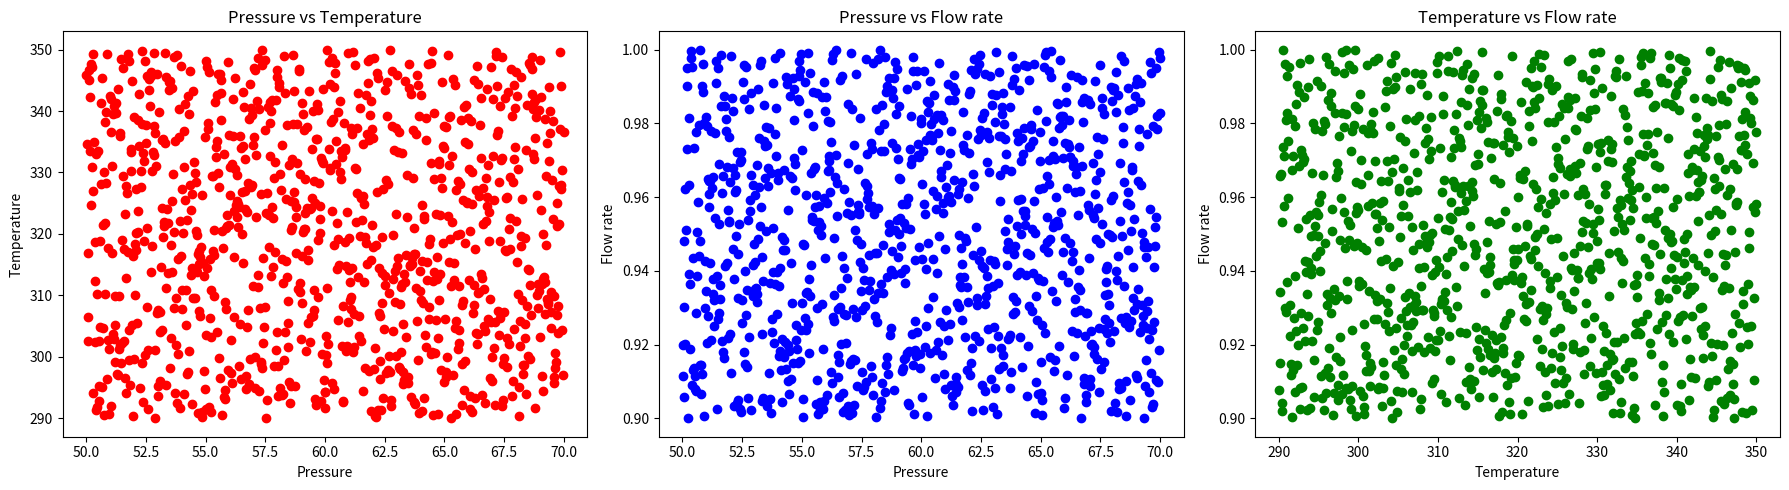

Write the Python code that produced this figure.
import numpy as np
import pandas as pd
import matplotlib.pyplot as plt
from typing import Dict, Optional

def build_space_filling_lhs(factor_level_ranges: Dict[str, list], num_samples: Optional[int] = None, seed: Optional[int] = 42) -> pd.DataFrame:
    """
    Generates a space-filling Latin Hypercube Sampling design dataframe from a dictionary
    of factor/level ranges with an option to set a random seed for reproducibility.

    Parameters:
    - factor_level_ranges: Dict[str, list], where the key is the factor name and the value is a list [min, max].
    - num_samples: Optional[int], the number of samples to be generated.
    - seed: Optional[int], a seed for the random number generator for reproducibility.

    Returns:
    - pd.DataFrame containing the LHS design with the specified number of samples.
    """
    # Set the random seed if provided
    if seed is not None:
        np.random.seed(seed)

    num_factors = len(factor_level_ranges)
    if num_samples is None:
        num_samples = num_factors
    design_matrix = np.zeros((num_samples, num_factors))

    for i, (factor, bounds) in enumerate(factor_level_ranges.items()):
        min_val, max_val = bounds
        intervals = np.linspace(min_val, max_val, num_samples + 1)
        for j in range(num_samples):
            lower_bound = intervals[j]
            upper_bound = intervals[j + 1]
            design_matrix[j, i] = np.random.uniform(lower_bound, upper_bound)
        np.random.shuffle(design_matrix[:, i])

    df = pd.DataFrame(design_matrix, columns=factor_level_ranges.keys())
    return df

# Test the function
def test_build_space_filling_lhs():
    factor_level_ranges = {'Pressure': [50, 70], 'Temperature': [290, 350], 'Flow rate': [0.9, 1.0]}
    num_samples = 1000
    seed = 42
    df = build_space_filling_lhs(factor_level_ranges, num_samples, seed)
    assert len(df) == num_samples
    assert all(df['Pressure'] >= 50) and all(df['Pressure'] <= 70)
    assert all(df['Temperature'] >= 290) and all(df['Temperature'] <= 350)
    assert all(df['Flow rate'] >= 0.9) and all(df['Flow rate'] <= 1.0)

def example_usage():
    factor_level_ranges = {'Pressure': [50, 70], 'Temperature': [290, 350], 'Flow rate': [0.9, 1.0]}
    num_samples = 1000
    seed = 42
    df = build_space_filling_lhs(factor_level_ranges, num_samples, seed)
    print(df)

    df_with_seed = build_space_filling_lhs(factor_level_ranges, num_samples, seed)

    # Plotting the results for visualization
    fig, axs = plt.subplots(1, 3, figsize=(18, 5))
    axs[0].scatter(df_with_seed['Pressure'], df_with_seed['Temperature'], color='red')
    axs[0].set_xlabel('Pressure')
    axs[0].set_ylabel('Temperature')
    axs[0].set_title('Pressure vs Temperature')

    axs[1].scatter(df_with_seed['Pressure'], df_with_seed['Flow rate'], color='blue')
    axs[1].set_xlabel('Pressure')
    axs[1].set_ylabel('Flow rate')
    axs[1].set_title('Pressure vs Flow rate')

    axs[2].scatter(df_with_seed['Temperature'], df_with_seed['Flow rate'], color='green')
    axs[2].set_xlabel('Temperature')
    axs[2].set_ylabel('Flow rate')
    axs[2].set_title('Temperature vs Flow rate')

    plt.tight_layout()
    plt.show()

if __name__ == "__main__":
    test_build_space_filling_lhs()
    example_usage()